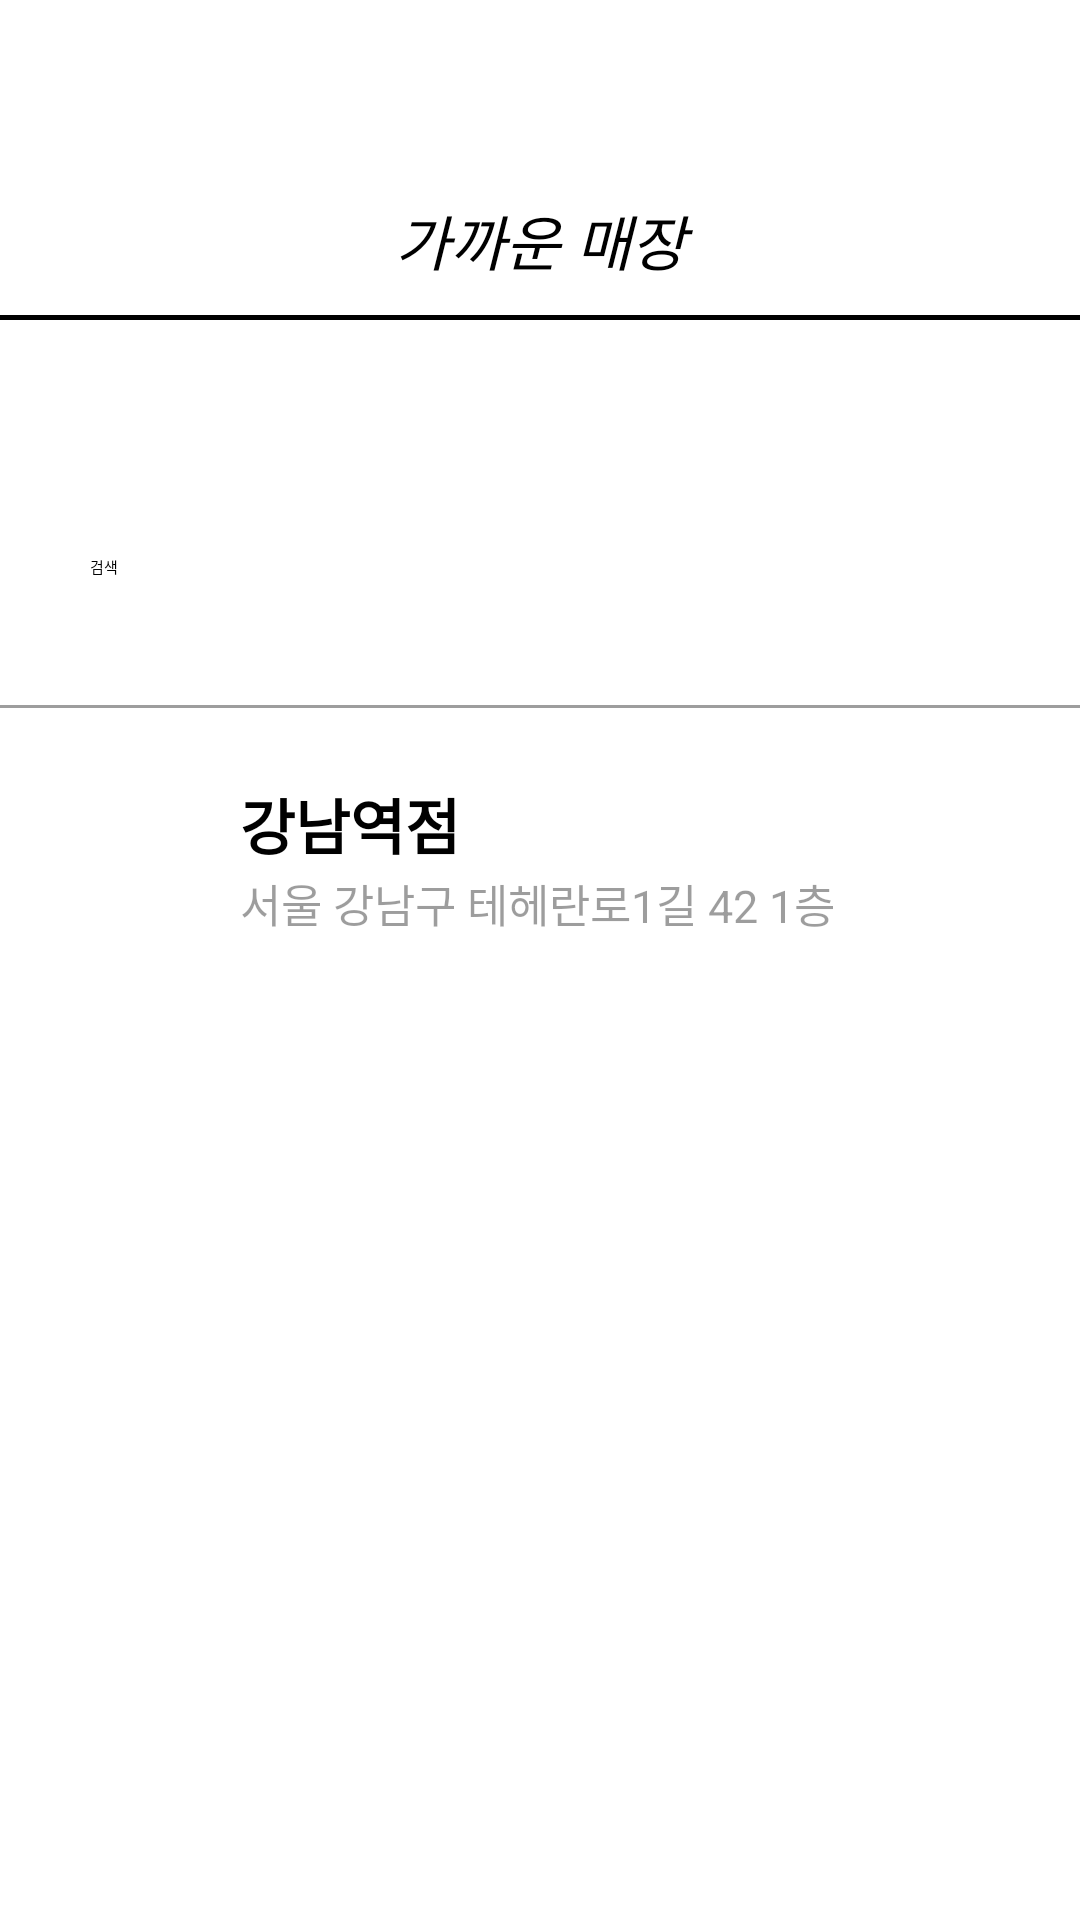

Android layout source for this screen:
<!-- AndroidManifest.xml: application theme Theme.OtherCock -->
<!-- res/layout/fragment_storeinfo.xml -->
<?xml version="1.0" encoding="utf-8"?>
<RelativeLayout xmlns:android="http://schemas.android.com/apk/res/android"
    xmlns:app="http://schemas.android.com/apk/res-auto"
    android:layout_width="match_parent"
    android:background="@color/white"
    android:layout_height="wrap_content">

    <TextView
        android:layout_width="match_parent"
        android:layout_height="50dp"
        android:layout_alignParentStart="true"
        android:layout_marginTop="55dp"
        android:gravity="center"
        android:text="가까운 매장"
        android:textAlignment="center"
        android:textColor="#000000"
        android:textSize="20dp"
        android:textStyle="italic" />

    <View
        android:layout_width="match_parent"
        android:layout_height="5px"
        android:layout_marginTop="105dp"
        android:background="#000000"/>

    <Button
        android:id="@+id/button2"
        android:layout_width="300dp"
        android:layout_height="33dp"
        android:layout_alignParentTop="true"
        android:layout_centerHorizontal="true"
        android:layout_marginTop="185dp"
        android:background="@drawable/button_style"
        android:text="검색" />

    <ImageView
        android:id="@+id/imageView3"
        android:layout_width="wrap_content"
        android:layout_height="wrap_content"
        android:layout_alignParentStart="true"
        android:layout_alignParentTop="true"
        android:layout_marginStart="20dp"
        android:layout_marginTop="130dp"
        app:srcCompat="@drawable/search" />

    <EditText
        android:id="@+id/editText1"
        android:layout_width="300dp"
        android:layout_height="wrap_content"
        android:layout_marginStart="60dp"
        android:layout_marginTop="130dp" />

    <View
        android:id="@+id/view1"
        android:layout_width="match_parent"
        android:layout_height="3px"
        android:layout_marginTop="235dp"
        android:background="#62000000" />

    <ScrollView
        android:layout_width="match_parent"
        android:layout_height="480dp"
        android:layout_marginTop="250dp"
        app:layout_constraintEnd_toEndOf="parent"
        app:layout_constraintStart_toStartOf="parent"
        app:layout_constraintTop_toBottomOf="@+id/view1">

        <RelativeLayout
            android:layout_width="wrap_content"
            android:layout_height="wrap_content"
            android:orientation="vertical">

            <ImageView
                android:id="@+id/imageView"
                android:layout_width="wrap_content"
                android:layout_height="match_parent"
                android:layout_alignParentEnd="true"
                android:layout_alignParentBottom="true"
                android:layout_marginEnd="296dp"
                android:src="@drawable/sulbing" />

            <TextView
                android:id="@+id/textView"
                android:layout_width="280dp"
                android:layout_height="30dp"
                android:layout_alignParentTop="true"
                android:layout_alignParentEnd="true"
                android:layout_marginTop="10dp"
                android:text="강남역점"
                android:textColor="#000000"
                android:textSize="20dp"
                android:textStyle="bold" />

            <TextView
                android:id="@+id/textView2"
                android:layout_width="280dp"
                android:layout_height="20dp"
                android:layout_alignParentTop="true"
                android:layout_alignParentEnd="true"
                android:layout_marginTop="40dp"
                android:text="서울 강남구 테헤란로1길 42 1층"
                android:textColor="#62000000"
                android:textSize="15dp" />

        </RelativeLayout>
    </ScrollView>
</RelativeLayout>
<!-- resources referenced by this layout -->
<resources>

  <!-- not gathered from this repository: default colours our renderer supplied (Android Studio template values) -->
  <color name="white">#FFFFFFFF</color>
</resources>
